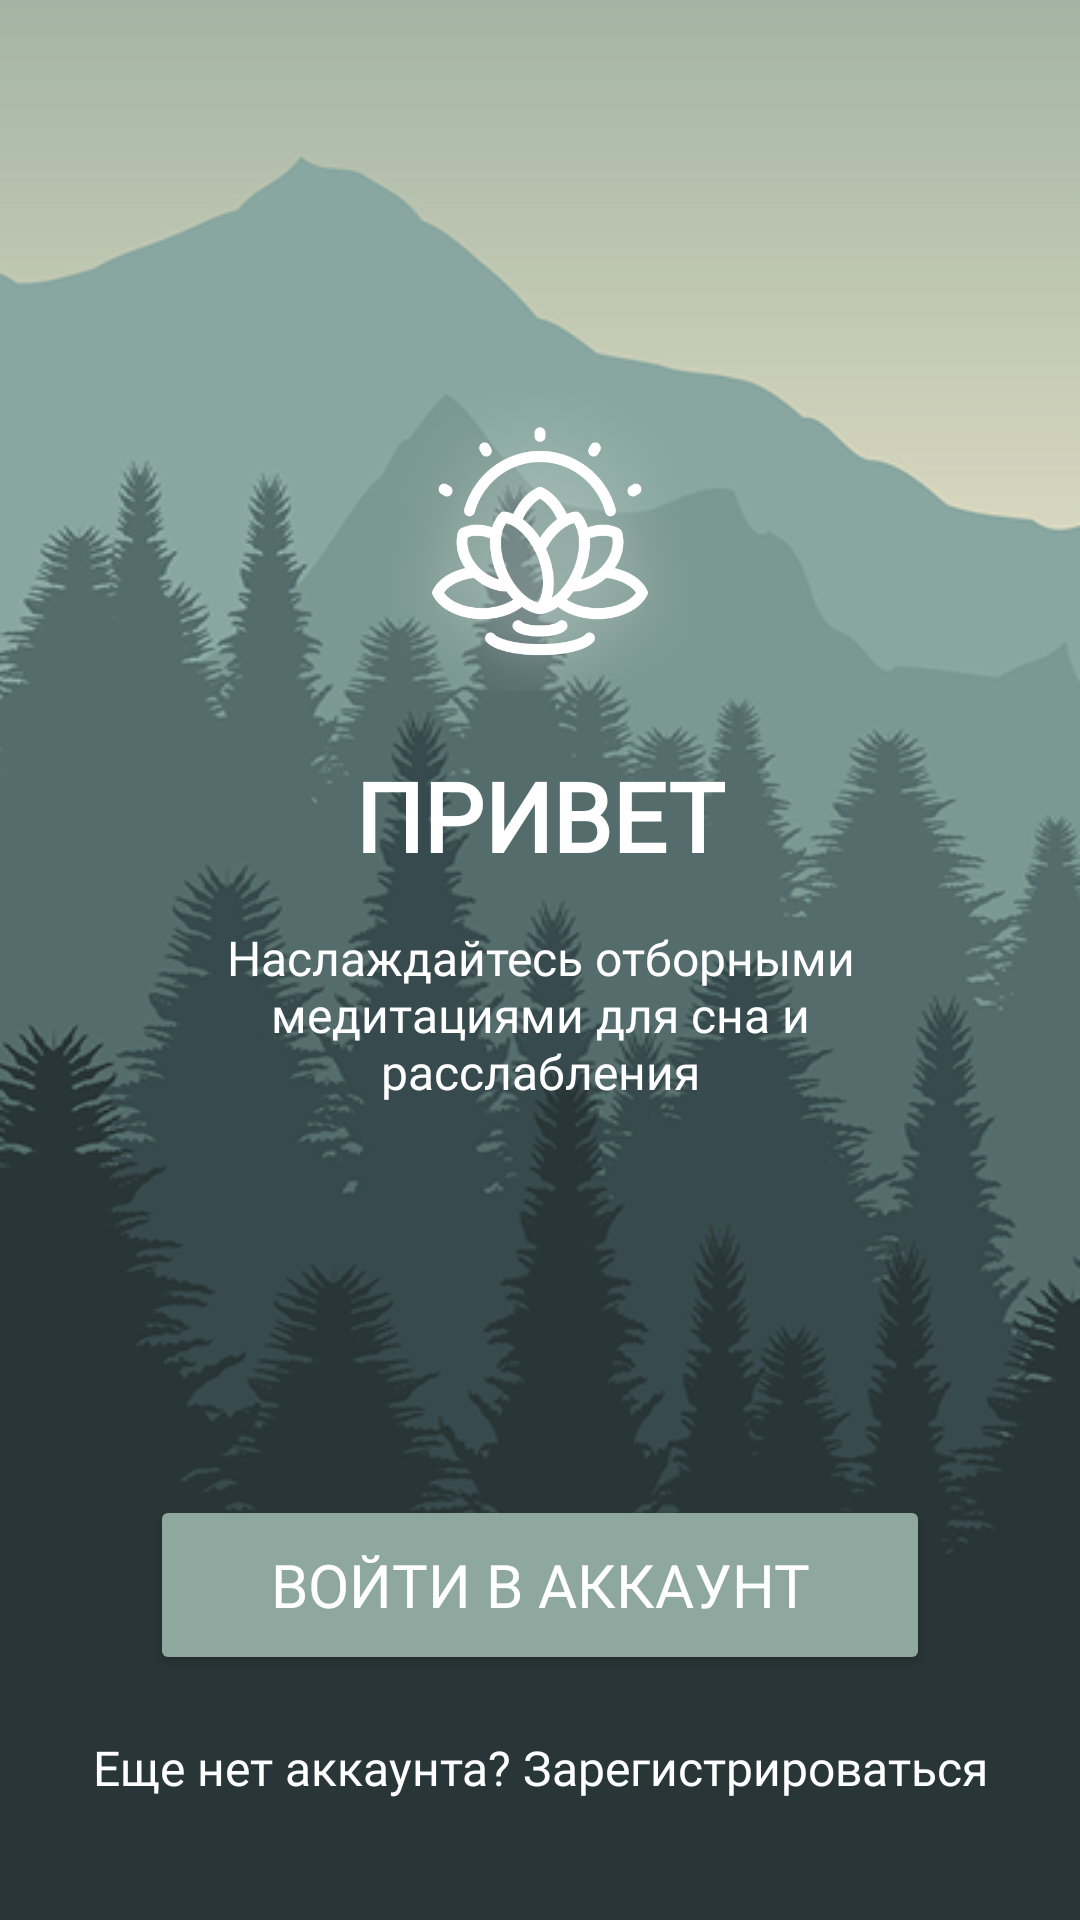

The Android layout XML behind this screen, and the referenced resources:
<!-- AndroidManifest.xml: activity theme Theme.Pr1523101fi -->
<!-- res/layout/activity_onboarding.xml -->
<?xml version="1.0" encoding="utf-8"?>
<androidx.constraintlayout.widget.ConstraintLayout
    xmlns:android="http://schemas.android.com/apk/res/android"
    xmlns:app="http://schemas.android.com/apk/res-auto"
    xmlns:tools="http://schemas.android.com/tools"
    android:layout_width="match_parent"
    android:layout_height="match_parent"
    android:background="@drawable/onboarding_bg">

    <ImageView
        android:id="@+id/iv_logo"
        android:layout_width="100dp"
        android:layout_height="100dp"
        android:importantForAccessibility="no"
        android:src="@drawable/logo"
        app:layout_constraintBottom_toTopOf="@id/tv_title"
        app:layout_constraintEnd_toEndOf="parent"
        app:layout_constraintStart_toStartOf="parent"
        app:layout_constraintTop_toTopOf="parent"
        app:layout_constraintVertical_chainStyle="packed"
        app:tint="#FFFFFF" />

    <TextView
        android:id="@+id/tv_title"
        android:layout_width="wrap_content"
        android:layout_height="wrap_content"
        android:layout_marginTop="20dp"
        android:fontFamily="@font/alegreya"
        android:text="ПРИВЕТ"
        android:textColor="#FFFFFF"
        android:textSize="32sp"
        android:textStyle="bold"
        app:layout_constraintBottom_toTopOf="@id/tv_subtitle"
        app:layout_constraintEnd_toEndOf="parent"
        app:layout_constraintStart_toStartOf="parent"
        app:layout_constraintTop_toBottomOf="@id/iv_logo"
        tools:ignore="HardcodedText" />

    <TextView
        android:id="@+id/tv_subtitle"
        android:layout_width="0dp"
        android:layout_height="wrap_content"
        android:layout_marginHorizontal="40dp"
        android:layout_marginTop="15dp"
        android:fontFamily="@font/alegreya"
        android:gravity="center"
        android:text="Наслаждайтесь отборными медитациями для сна и расслабления"
        android:textColor="#FFFFFF"
        android:textSize="16sp"
        app:layout_constraintBottom_toTopOf="@id/btn_onboarding_login"
        app:layout_constraintEnd_toEndOf="parent"
        app:layout_constraintStart_toStartOf="parent"
        app:layout_constraintTop_toBottomOf="@id/tv_title"
        tools:ignore="HardcodedText" />

    <Button
        android:id="@+id/btn_onboarding_login"
        android:layout_width="0dp"
        android:layout_height="60dp"
        android:layout_marginHorizontal="50dp"
        android:layout_marginBottom="20dp"
        android:backgroundTint="#8FA89F"
        android:fontFamily="@font/alegreya"
        android:text="ВОЙТИ В АККАУНТ"
        android:textAllCaps="false"
        android:textColor="#FFFFFF"
        android:textSize="20sp"
        app:cornerRadius="10dp"
        app:layout_constraintBottom_toTopOf="@id/tv_onboarding_register"
        app:layout_constraintEnd_toEndOf="parent"
        app:layout_constraintStart_toStartOf="parent"
        tools:ignore="HardcodedText,TextContrastCheck" />

    <TextView
        android:id="@+id/tv_onboarding_register"
        android:layout_width="wrap_content"
        android:layout_height="wrap_content"
        android:layout_marginBottom="40dp"
        android:clickable="true"
        android:focusable="true"
        android:fontFamily="@font/alegreya"
        android:text="Еще нет аккаунта? Зарегистрироваться"
        android:textColor="#FFFFFF"
        android:textSize="16sp"
        app:layout_constraintBottom_toBottomOf="parent"
        app:layout_constraintEnd_toEndOf="parent"
        app:layout_constraintStart_toStartOf="parent"
        tools:ignore="HardcodedText,TouchTargetSizeCheck" />

</androidx.constraintlayout.widget.ConstraintLayout>
<!-- resources referenced by this layout -->
<resources>
  <!-- drawable logo: png bitmap (drawable, 85439 bytes) -->
  <!-- drawable onboarding_bg: png bitmap (drawable, 110054 bytes) -->
  <style name="Theme.Pr1523101fi" parent="Theme.AppCompat.DayNight.NoActionBar">
          <item name="colorPrimary">#2C3E3A</item>
          <item name="colorPrimaryVariant">#1E2F2A</item>
          <item name="colorOnPrimary">#FFFFFF</item>
          <item name="android:statusBarColor">#2C3E3A</item>
          <item name="android:navigationBarColor">#2C3E3A</item>
      </style>
</resources>
